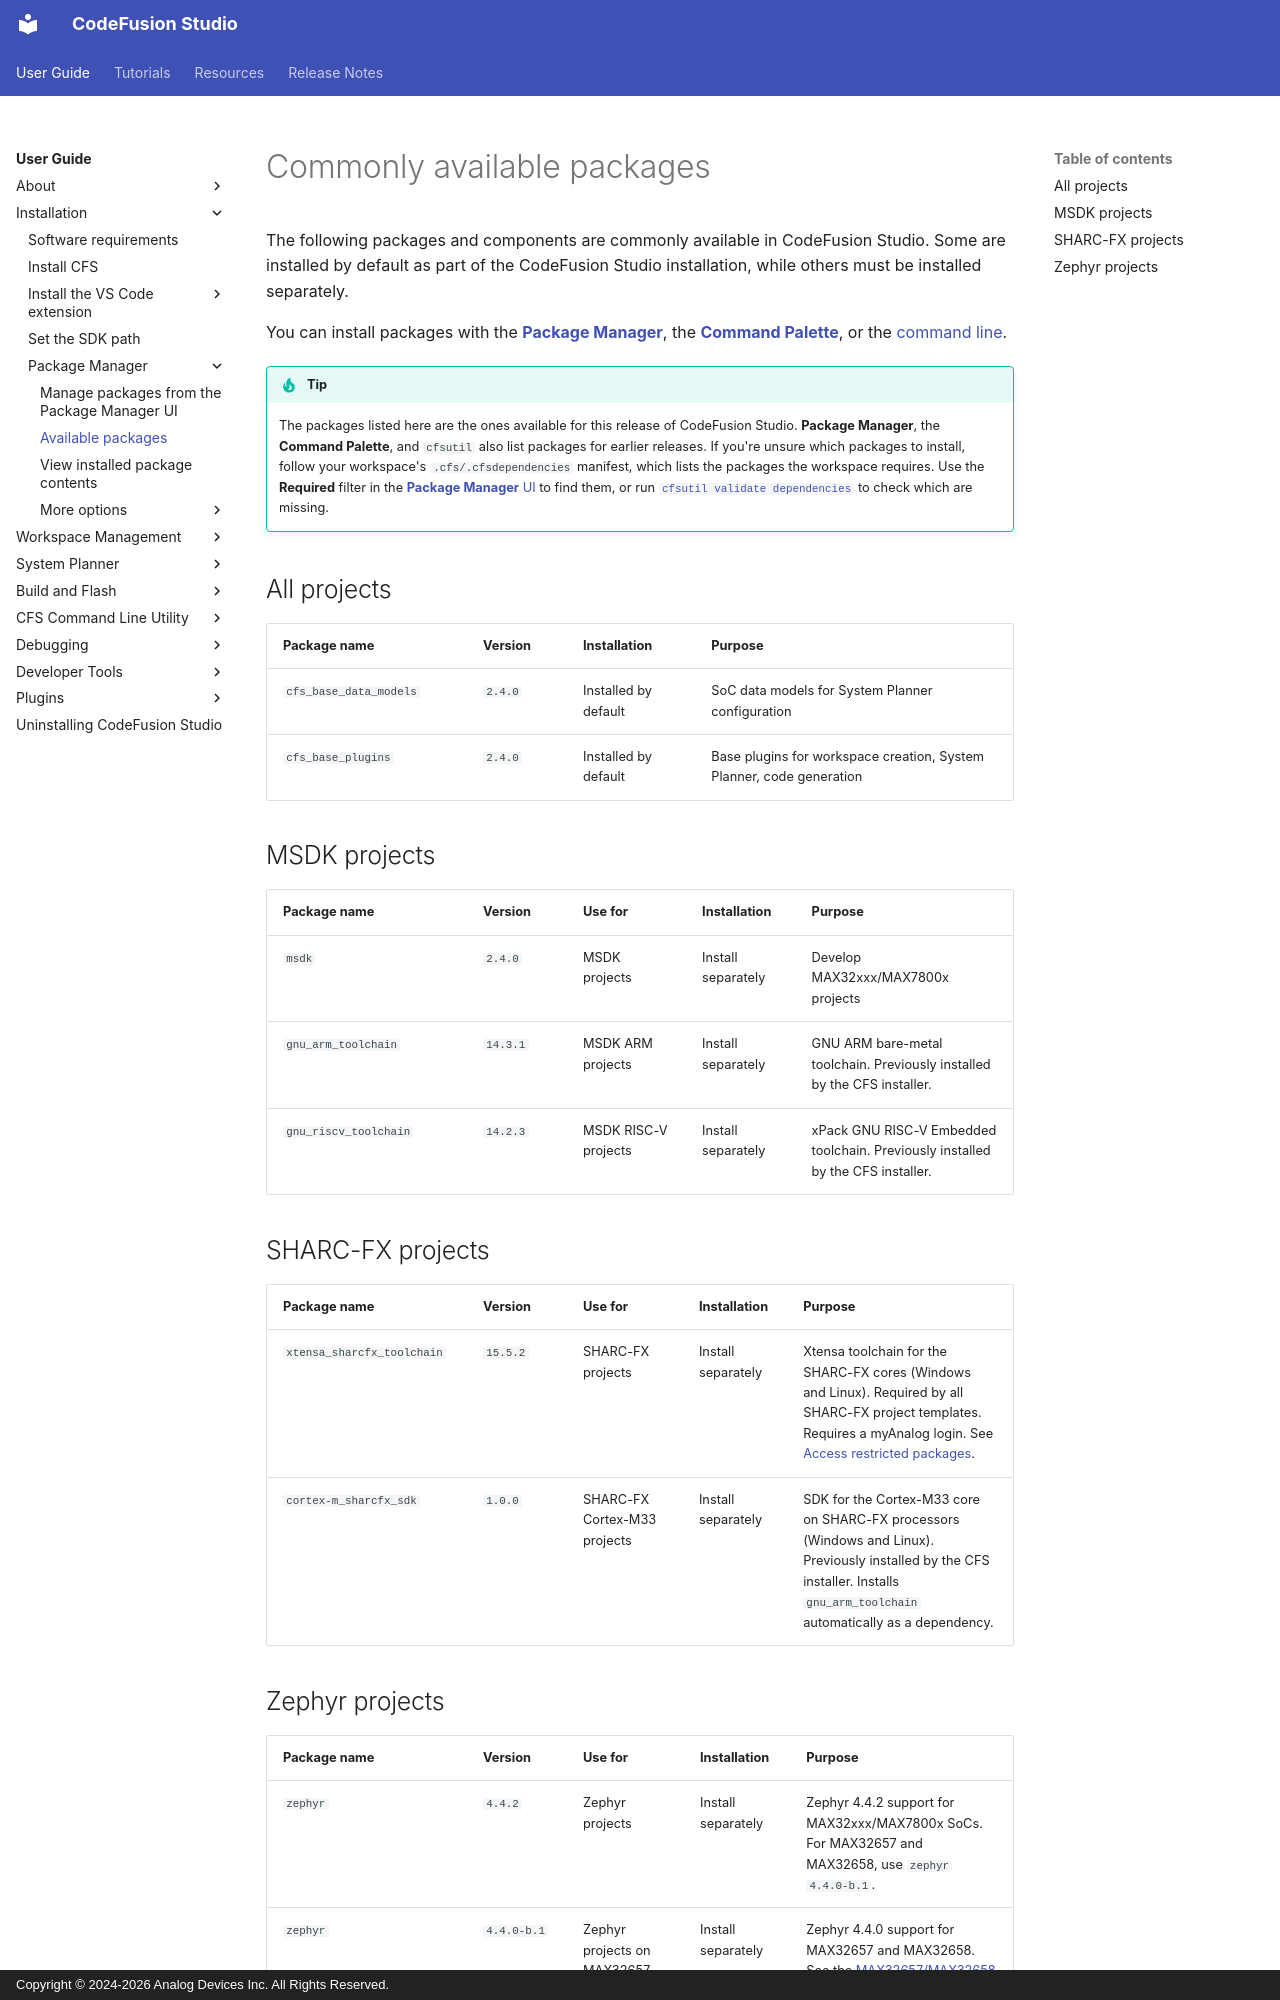

repository: analogdevicesinc/codefusion-studio · page: user-guide/installation/package-manager/available-packages/index.html · generator: mkdocs · copyright: Copyright © 2024-2026 Analog Devices Inc. All Rights Reserved.

---
description: Commonly Available Packages
author: Analog Devices
date: 2026-11-03
---

# Commonly available packages

The following packages and components are commonly available in CodeFusion Studio. Some are installed by default as part of the CodeFusion Studio installation, while others must be installed separately.

You can install packages with the [**Package Manager**](manage-packages-ide.md), the [**Command Palette**](manage-packages-command-palette.md), or the [command line](manage-packages-cfsutil.md).

!!! tip
    The packages listed here are the ones available for this release of CodeFusion Studio. **Package Manager**, the **Command Palette**, and `cfsutil` also list packages for earlier releases. If you're unsure which packages to install, follow your workspace's `.cfs/.cfsdependencies` manifest, which lists the packages the workspace requires. Use the **Required** filter in the [**Package Manager** UI](manage-packages-ide.md#filters) to find them, or run [`cfsutil validate dependencies`](../../cfsutil/validate.md#validate-dependencies) to check which are missing.

## All projects

| Package name           | Version | Installation         | Purpose                                                              |
|------------------------|---------|----------------------|----------------------------------------------------------------------|
| `cfs_base_data_models` | `2.4.0` | Installed by default | SoC data models for System Planner configuration                     |
| `cfs_base_plugins`     | `2.4.0` | Installed by default | Base plugins for workspace creation, System Planner, code generation |

## MSDK projects

| Package name          | Version  | Use for              | Installation       | Purpose                                                                          |
|-----------------------|----------|----------------------|--------------------|----------------------------------------------------------------------------------|
| `msdk`                | `2.4.0`  | MSDK projects        | Install separately | Develop MAX32xxx/MAX7800x projects                                               |
| `gnu_arm_toolchain`   | `14.3.1` | MSDK ARM projects    | Install separately | GNU ARM bare-metal toolchain. Previously installed by the CFS installer.        |
| `gnu_riscv_toolchain` | `14.2.3` | MSDK RISC-V projects | Install separately | xPack GNU RISC-V Embedded toolchain. Previously installed by the CFS installer. |

## SHARC-FX projects

| Package name               | Version  | Use for                      | Installation       | Purpose                                                                                                                                                                         |
|----------------------------|----------|------------------------------|--------------------|---------------------------------------------------------------------------------------------------------------------------------------------------------------------------------|
| `xtensa_sharcfx_toolchain` | `15.5.2` | SHARC-FX projects            | Install separately | Xtensa toolchain for the SHARC-FX cores (Windows and Linux). Required by all SHARC-FX project templates. Requires a myAnalog login. See [Access restricted packages](auth.md).                      |
| `cortex-m_sharcfx_sdk`     | `1.0.0`  | SHARC-FX Cortex-M33 projects | Install separately | SDK for the Cortex-M33 core on SHARC-FX processors (Windows and Linux). Previously installed by the CFS installer. Installs `gnu_arm_toolchain` automatically as a dependency. |
